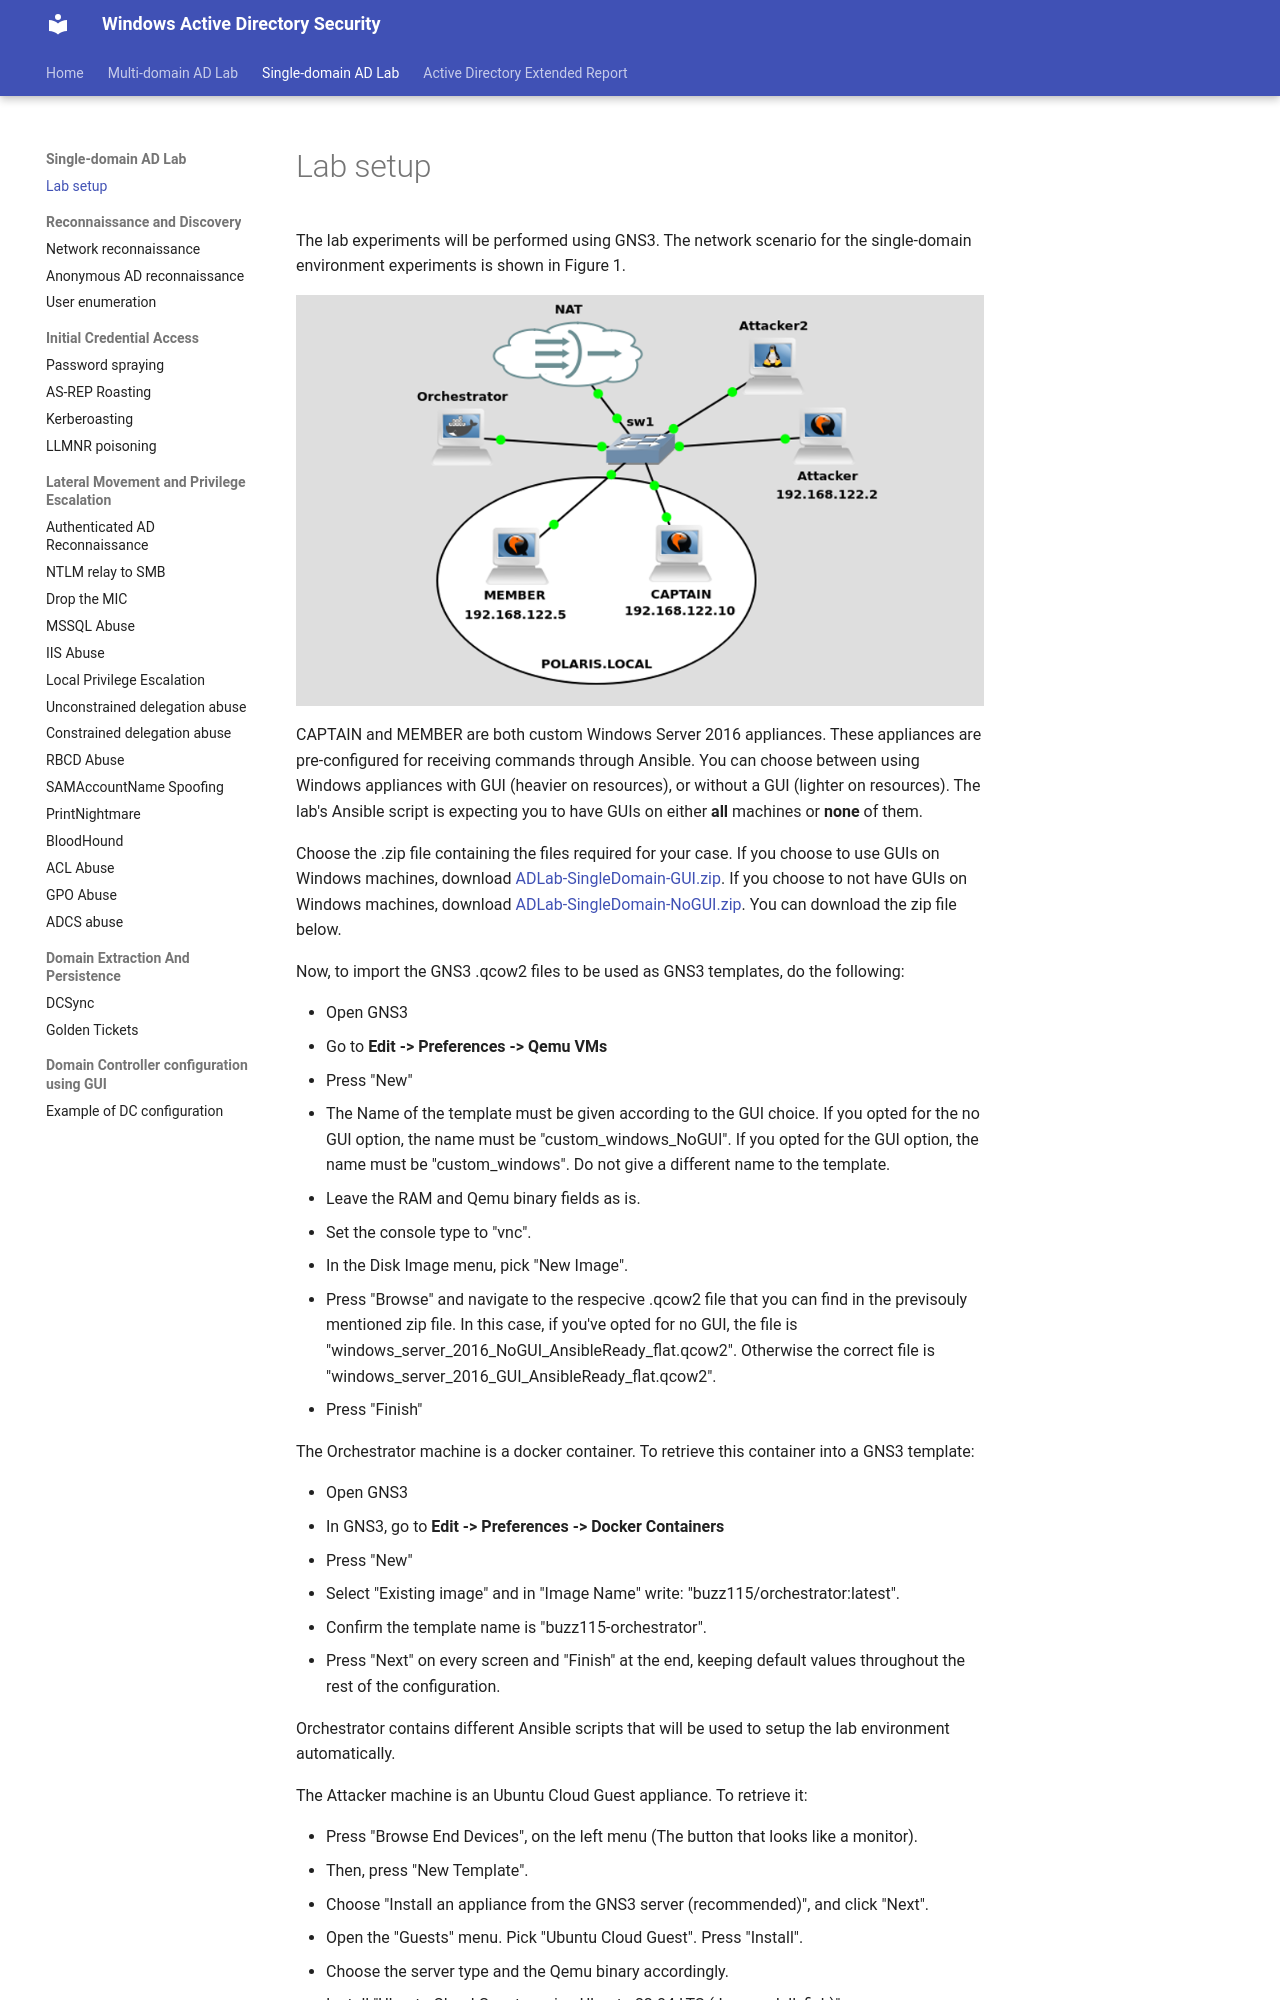

repository: netexperiments/wadsecurity · page: labs/single-domain-attacks/lab-setup/index.html · generator: mkdocs

#Lab setup

The lab experiments will be performed using GNS3. The network scenario for the single-domain environment experiments is shown in Figure 1. 


![Image title](singledomainimage.png){ align=left }

CAPTAIN and MEMBER are both custom Windows Server 2016 appliances. These appliances are pre-configured for receiving commands through Ansible. You can choose between using Windows appliances with GUI (heavier on resources), or without a GUI (lighter on resources). The lab's Ansible script is expecting you to have GUIs on either **all** machines or **none** of them.

Choose the .zip file containing the files required for your case. If you choose to use GUIs on Windows machines, download [ADLab-SingleDomain-GUI.zip](https://ulisboa-my.sharepoint.com/:u:/g/personal/ist198928_tecnico_ulisboa_pt/EWoX0YCrAgxGjG_rvKLlBWgBxnIyk_HvgEolZtYK6TfZrQ?e=KWUJzZ). If you choose to not have GUIs on Windows machines, download [ADLab-SingleDomain-NoGUI.zip](https://ulisboa-my.sharepoint.com/:u:/g/personal/ist198928_tecnico_ulisboa_pt/EV3oP6w747tBq1Q_CS5TLLgBNXmhgczTUSgIbJR92pxM8w?e=HT3hYg). You can download the zip file below.

Now, to import the GNS3 .qcow2 files to be used as GNS3 templates, do the following: 

- Open GNS3
- Go to **Edit -> Preferences -> Qemu VMs**
- Press "New"
- The Name of the template must be given according to the GUI choice. If you opted for the no GUI option, the name must be "custom_windows_NoGUI". If you opted for the GUI option, the name must be "custom_windows". Do not give a different name to the template.
- Leave the RAM and Qemu binary fields as is.
- Set the console type to "vnc".
- In the Disk Image menu, pick "New Image".
- Press "Browse" and navigate to the respecive .qcow2 file that you can find in the previsouly mentioned zip file. In this case, if you've opted for no GUI, the file is "windows_server_2016_NoGUI_AnsibleReady_flat.qcow2". Otherwise the correct file is "windows_server_2016_GUI_AnsibleReady_flat.qcow2".
- Press "Finish"
 

The Orchestrator machine is a docker container. To retrieve this container into a GNS3 template:

- Open GNS3
- In GNS3, go to **Edit -> Preferences -> Docker Containers**
- Press "New"
- Select "Existing image" and in "Image Name" write: "buzz115/orchestrator:latest".
- Confirm the template name is "buzz115-orchestrator".
- Press "Next" on every screen and "Finish" at the end, keeping default values throughout the rest of the configuration.

Orchestrator contains different Ansible scripts that will be used to setup the lab environment automatically.

The Attacker machine is an Ubuntu Cloud Guest appliance. To retrieve it:

- Press "Browse End Devices", on the left menu (The button that looks like a monitor).
- Then, press "New Template".
- Choose "Install an appliance from the GNS3 server (recommended)", and click "Next".
- Open the "Guests" menu. Pick "Ubuntu Cloud Guest". Press "Install".
- Choose the server type and the Qemu binary accordingly.
- Install "Ubuntu Cloud Guest version Ubuntu 22.04 LTS (Jammy Jellyfish)"
- Name the template "Ubuntu Cloud Guest Ubuntu 22.04 LTS (Jammy Jellyfish)" exactly.



The Attacker2 machine is a "Toolbox" appliance. To retrieve it, follow the same steps presented for the Attacker machine, but instead of choosing "Ubuntu Cloud Guest" in the "Guests" menu, choose "Toolbox". The template must have the name "Toolbox".

Before proceeding, make sure you:
